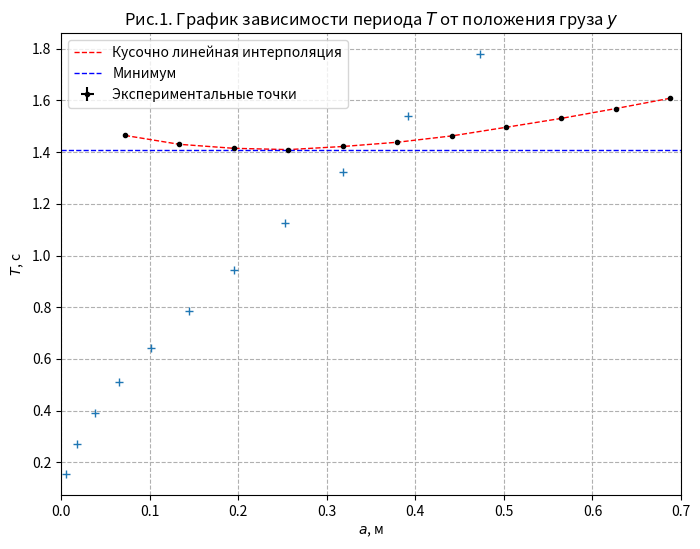
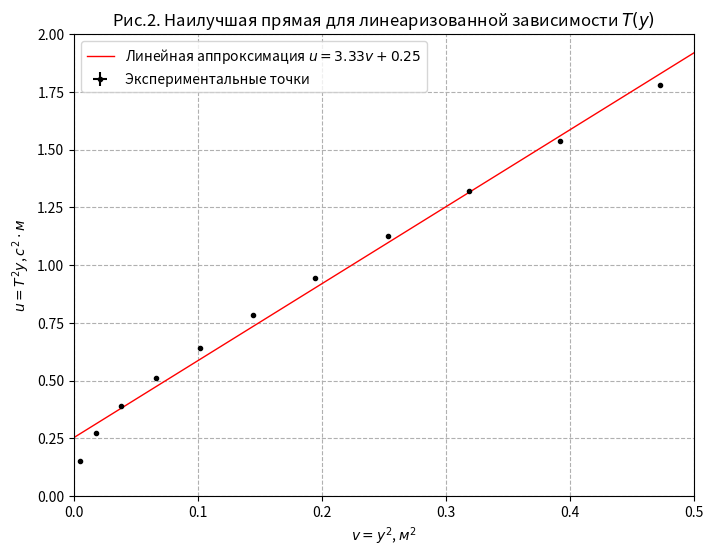

Write the Python code that produced these figures, in order.
# импорт библиотек
import numpy as np # для обработки данных
import matplotlib.pyplot as plt # для построения графиков
t0 = [30.75, 30.76, 30.76, 30.76] # время 20 колебаний, [с]
mean = np.mean(t0) # среднее
N = len(t0) # число опытов
sigma_t = np.sqrt( 1 / (N - 1) * np.sum( (t0 - mean)**2 ) )
# тот же результат даёт встроенная функция
# np.std(t0, ddof=1)
print("t_mean = ", mean, "; sigma_t = %.3f" % sigma_t)
l = 0.999 # м
a = np.array([687.59956, 626.02348, 564.4474, 502.87131999999997, 441.29524, 379.71916, 318.14307999999994, 256.567, 194.99091999999996, 133.41484, 71.83876]) # [мм]
a = a / 1e3 # перевод в [м]
N = len(a) # число точек
n = np.array([20,20,20,20,20,20,20,20,20,20,20])
t = np.array([32.16, 31.36,30.60,29.92,29.25,28.76,28.43,28.19,28.29,28.60,29.29])
T = np.array(t) / n
print (T)
sigma_a = 0.5e-3
sigma_T = sigma_t / t * T
print(sigma_T)
gs = 4 * np.pi**2 * ( l**2 / 12 + a**2 ) / (a * T**2)
gm = np.mean(gs)
print(gs)
print("g_mean = %.3f" % gm)
sigma_gm = np.std(gs) / np.sqrt(N)
print("sigma_gm = %.3f" % sigma_gm)
plt.figure(figsize=(8,6), dpi=100) # размер графика
plt.ylabel("$T$, с") # подписи к осям
plt.xlabel("$a$, м")
plt.xlim([0, 0.7])
plt.title('Рис.1. График зависимости периода $T$ от положения груза $y$') # заголовок
plt.grid(True, linestyle="--") # пунктирная сетка
plt.errorbar(a, T, xerr=sigma_a, yerr=sigma_T, fmt=".k", label="Экспериментальные точки") #точки с погрешностями
plt.plot(a, T, "--r", linewidth=1, label="Кусочно линейная интерполяция") # интерполяция
plt.plot([0.00,0.7], [1.4095, 1.4095], "--b", linewidth=1, label="Минимум") # минимум
plt.legend() # легенда
plt.show()
u = T**2 * a
v = a**2
print("u = ", u, "\nv = ", v)
sigma_u = u * np.sqrt(4 * (sigma_T / T)**2 + (sigma_a/a)**2)
sigma_v = 2 * a * sigma_a
plt.plot(v, u, "+")
mu = np.mean(u) # средее
mv = np.mean(v)
mv2 = np.mean(v**2) # средний квадрат
mu2 = np.mean(u**2)
muv = np.mean (u * v) # среднее от произведения
k = (muv - mu * mv) / (mv2 - mv**2)
b = mu - k * mv
print("k = ", k, ", b = ", b)
np.polyfit(v, u, 1)
plt.figure(figsize=(8,6), dpi=100) # размер графика
plt.ylabel("$u=T^2 y$, $с^2 \cdot м$") # подписи к осям
plt.xlabel("$v=y^2$, $м^2$")
plt.title('Рис.2. Наилучшая прямая для линеаризованной зависимости $T(y)$') # заголовокграфика
plt.grid(True, linestyle="--") # сетка
plt.axis([0,0.5,0,2]) # масштабы осей
x = np.array([0., 1]) # две точки аппроксимирующей прямой
plt.plot(x, k * x + b, "-r",linewidth=1, label="Линейная аппроксимация $u = %.2f v + %.2f$"% (k, b)) # аппроксимация
plt.errorbar(v, u, xerr=sigma_a, yerr=sigma_T, fmt="ok", label="Экспериментальные точки",ms=3) # точки с погрешностями
plt.legend() # легенда
plt.show()
print(sigma_a,sigma_T)